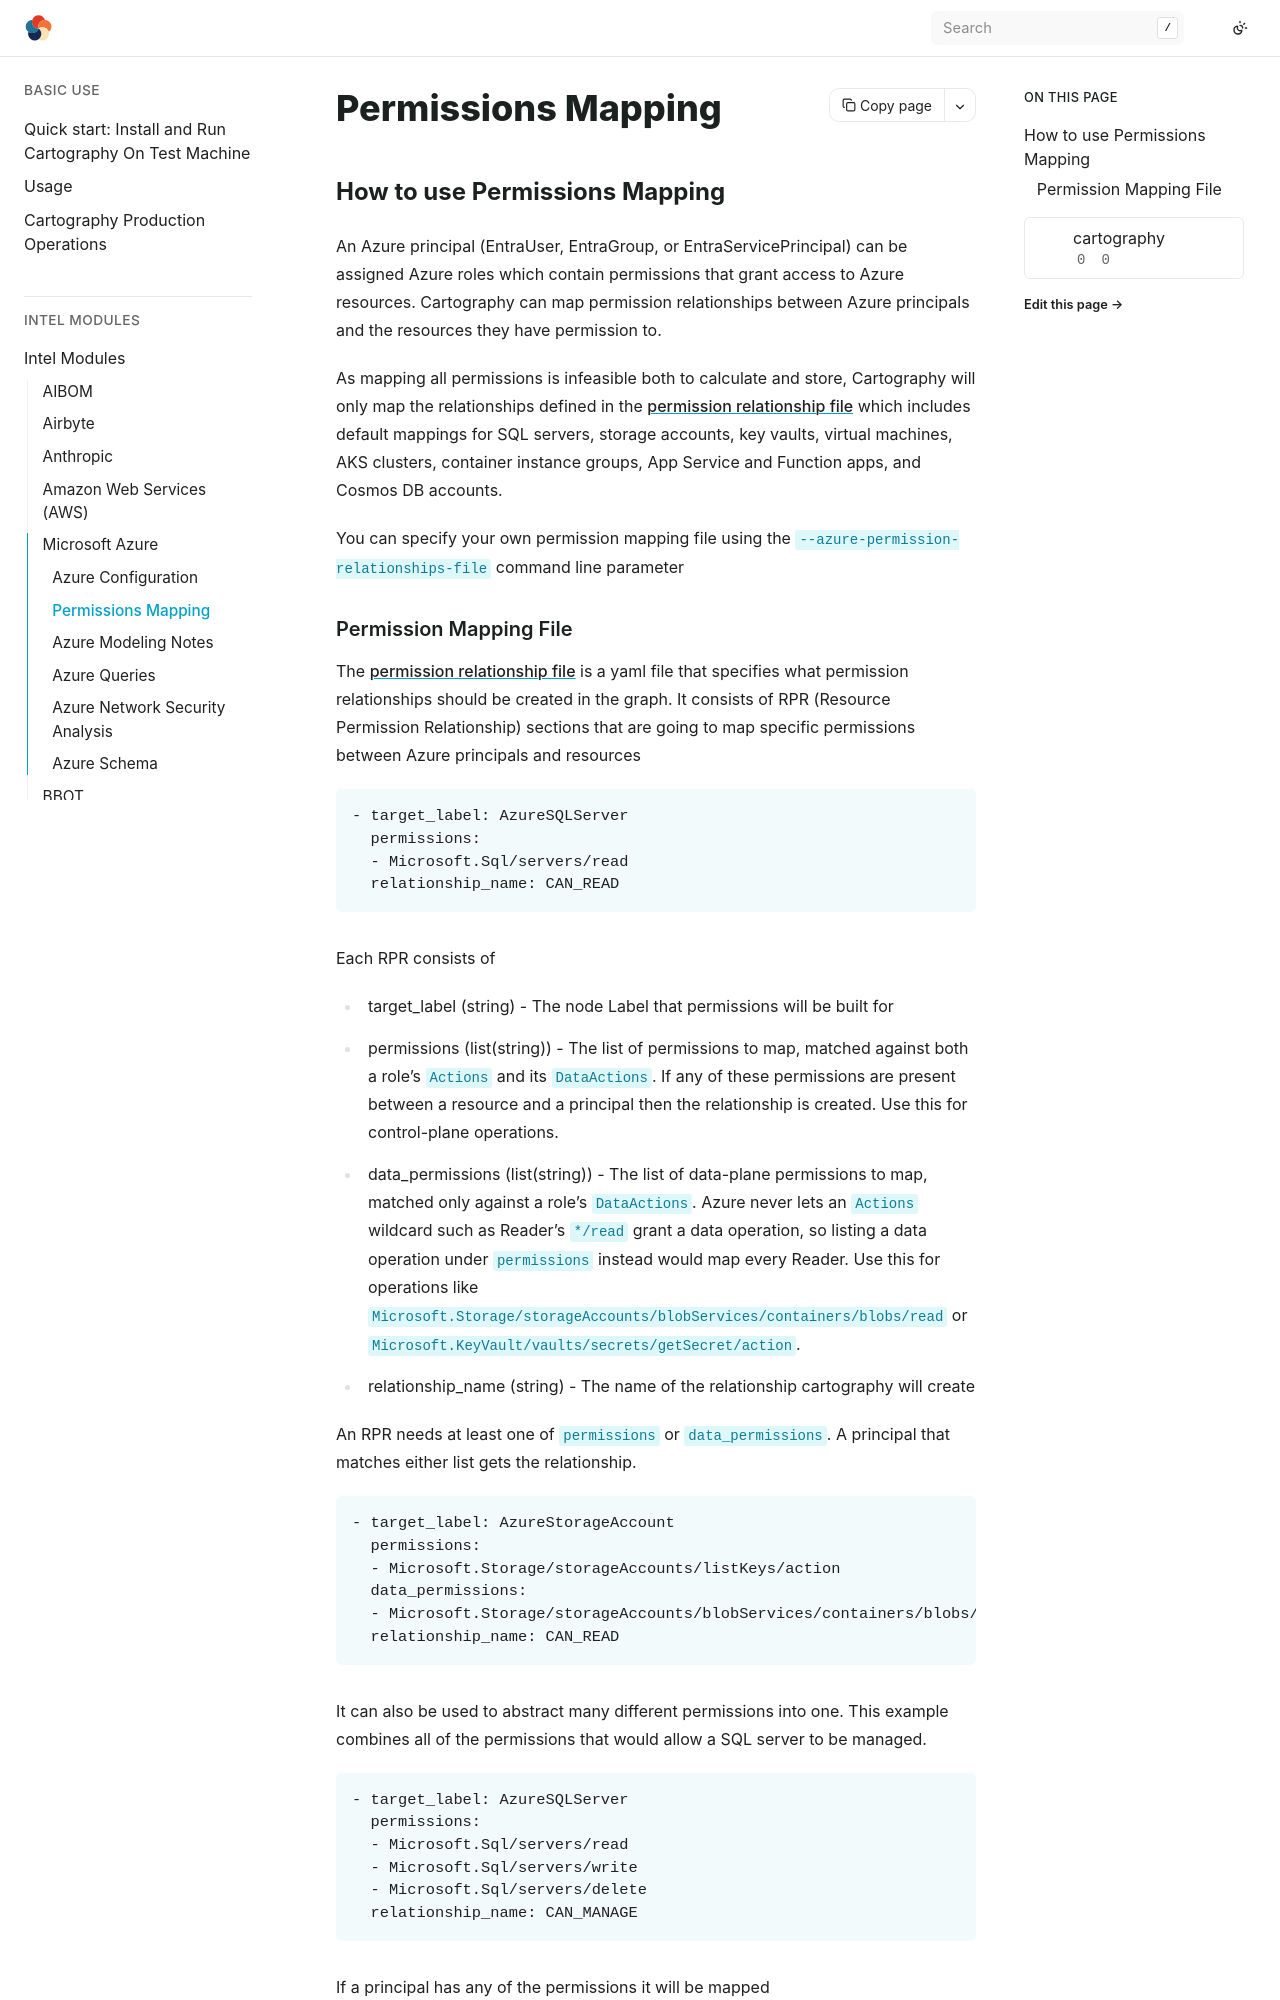

repository: Stratus-Ops-Console/cartography · page: modules/azure/permission-mapping.html · generator: sphinx

## Permissions Mapping

### How to use Permissions Mapping
An Azure principal (EntraUser, EntraGroup, or EntraServicePrincipal) can be assigned Azure roles which contain permissions that grant access to Azure resources. Cartography can map permission relationships between Azure principals and the resources they have permission to.

As mapping all permissions is infeasible both to calculate and store, Cartography will only map the relationships defined in the [permission relationship file](https://github.com/cartography-cncf/cartography/blob/master/cartography/data/azure_permission_relationships.yaml) which includes default mappings for SQL servers, storage accounts, key vaults, virtual machines, AKS clusters, container instance groups, App Service and Function apps, and Cosmos DB accounts.

You can specify your own permission mapping file using the `--azure-permission-relationships-file` command line parameter
